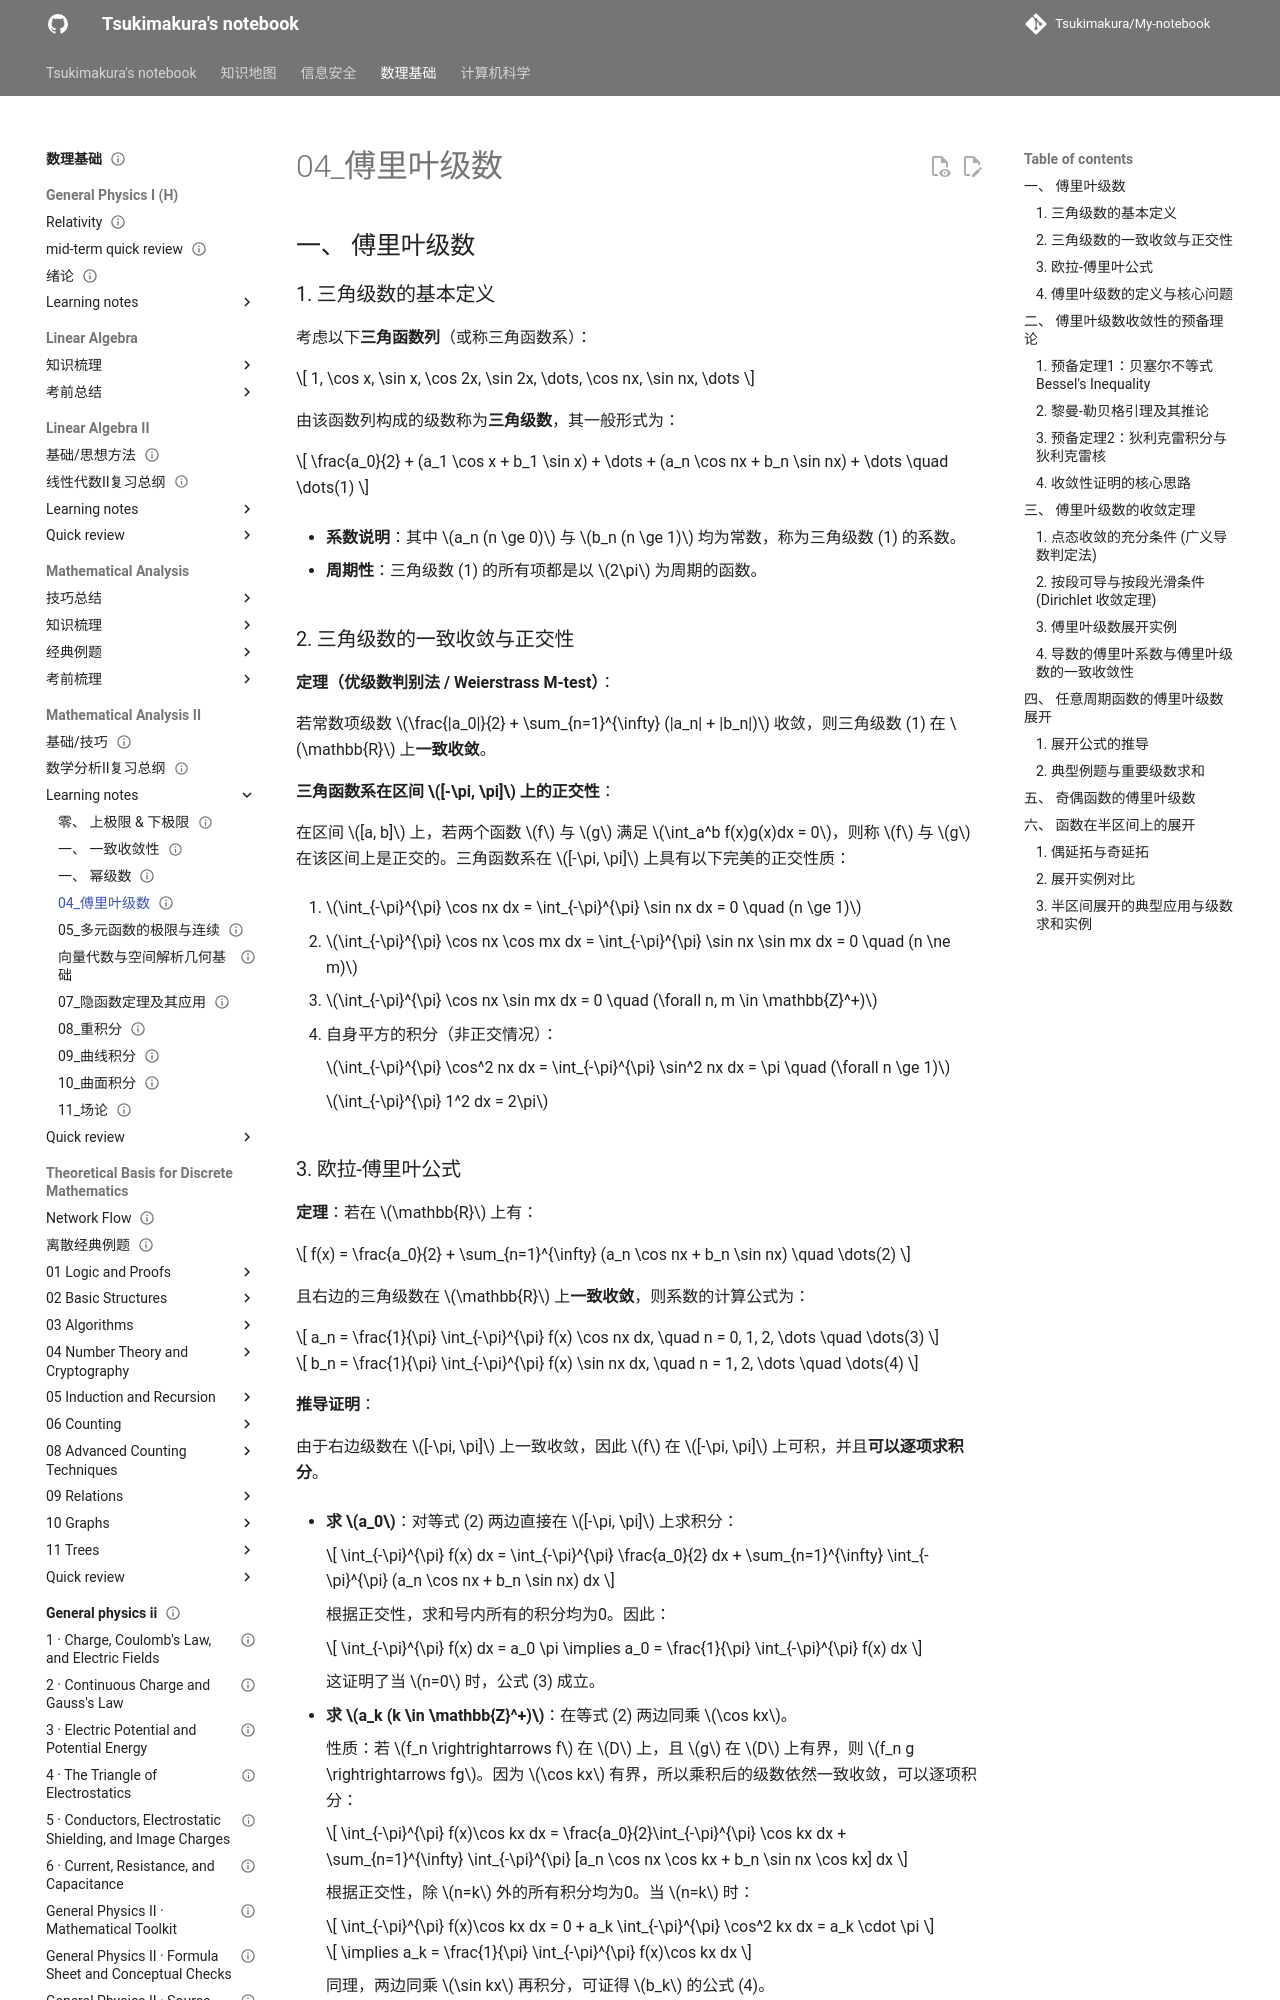

repository: Tsukimakura/My-notebook · page: 数理基础/Mathematical Analysis II/learning notes/04_傅里叶级数/index.html · generator: mkdocs

---
title: "04_傅里叶级数"
status: draft
tags: [math-physics]
created: null
updated: 2026-10-06
sources: []
---

# 04_傅里叶级数

## 一、 傅里叶级数

### 1. 三角级数的基本定义

考虑以下**三角函数列**（或称三角函数系）：

$$
1, \cos x, \sin x, \cos 2x, \sin 2x, \dots, \cos nx, \sin nx, \dots
$$

由该函数列构成的级数称为**三角级数**，其一般形式为：

$$
\frac{a_0}{2} + (a_1 \cos x + b_1 \sin x) + \dots + (a_n \cos nx + b_n \sin nx) + \dots \quad \dots(1)
$$

- **系数说明**：其中 $a_n (n \ge 0)$ 与 $b_n (n \ge 1)$ 均为常数，称为三角级数 (1) 的系数。

- **周期性**：三角级数 (1) 的所有项都是以 $2\pi$ 为周期的函数。

### 2. 三角级数的一致收敛与正交性

**定理（优级数判别法 / Weierstrass M-test）**：

若常数项级数 $\frac{|a_0|}{2} + \sum_{n=1}^{\infty} (|a_n| + |b_n|)$ 收敛，则三角级数 (1) 在 $\mathbb{R}$ 上**一致收敛**。

**三角函数系在区间 $[-\pi, \pi]$ 上的正交性**：

在区间 $[a, b]$ 上，若两个函数 $f$ 与 $g$ 满足 $\int_a^b f(x)g(x)dx = 0$，则称 $f$ 与 $g$ 在该区间上是正交的。三角函数系在 $[-\pi, \pi]$ 上具有以下完美的正交性质：

1. $\int_{-\pi}^{\pi} \cos nx dx = \int_{-\pi}^{\pi} \sin nx dx = 0 \quad (n \ge 1)$

2. $\int_{-\pi}^{\pi} \cos nx \cos mx dx = \int_{-\pi}^{\pi} \sin nx \sin mx dx = 0 \quad (n \ne m)$

3. $\int_{-\pi}^{\pi} \cos nx \sin mx dx = 0 \quad (\forall n, m \in \mathbb{Z}^+)$

4. 自身平方的积分（非正交情况）：

    $\int_{-\pi}^{\pi} \cos^2 nx dx = \int_{-\pi}^{\pi} \sin^2 nx dx = \pi \quad (\forall n \ge 1)$

    $\int_{-\pi}^{\pi} 1^2 dx = 2\pi$
